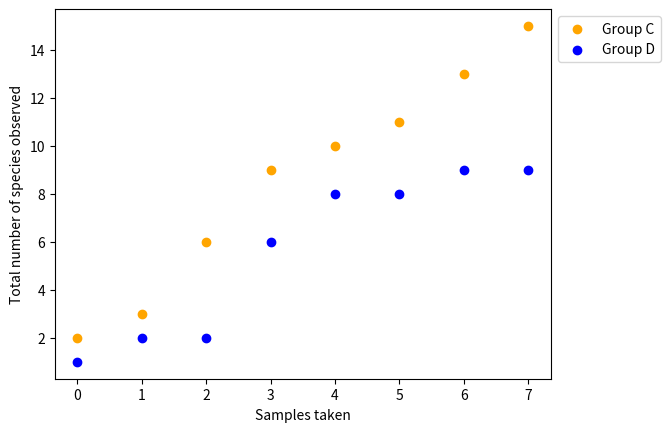

The script that saved this image:
import matplotlib as mpl
import matplotlib.pyplot as plt
import sys

runs = [x for x in range(0, 8)]

# a = [4, 6, 6, 9, 9, 9, 10, 12]
# b = [3, 4, 7, 8, 9, 11, 12, 13]
c = [2, 3, 6, 9, 10, 11, 13, 15]
d = [1, 2, 2, 6, 8, 8, 9, 9]
# e = [3, 4, 7, 15, 18, 18, 18, 18]
# f = [6, 9, 14, 16, 18, 18, 20, 21]


plt.scatter(runs, c, color="orange", label="Group C")
plt.scatter(runs, d, color="blue", label="Group D")

plt.xlabel('Samples taken')
plt.ylabel('Total number of species observed')

plt.legend(bbox_to_anchor=(1,1), loc="upper left")
plt.savefig("succulents.png", bbox_inches="tight")
plt.show()

# plt.scatter(runs, f_new_species, color="yellow")
#     ref_l = ax.plot(x_vals, ref_stats_linear, color="orange", label="Reference (linear)")
#     ref_b = ax.plot(x_vals, ref_stats_binary, color="orange", label="Reference (binary)", linestyle='--')
#     my_l = ax.plot(x_vals, my_stats_linear, color="blue", label="My statistics (linear)")
#     my_b = ax.plot(x_vals, my_stats_binary, color="blue", label="My statistics (binary)", linestyle='--')
#     # https://matplotlib.org/stable/tutorials/intermediate/legend_guide.html
# ax.legend(bbox_to_anchor=(1,1), loc="upper left")
# plt.savefig(picname, bbox_inches="tight")
# plt.xlabel('Samples taken by Group F')
# plt.ylabel('Total number of species observed')
# 
# plt.savefig("f.png", bbox_inches="tight")
# plt.show()

